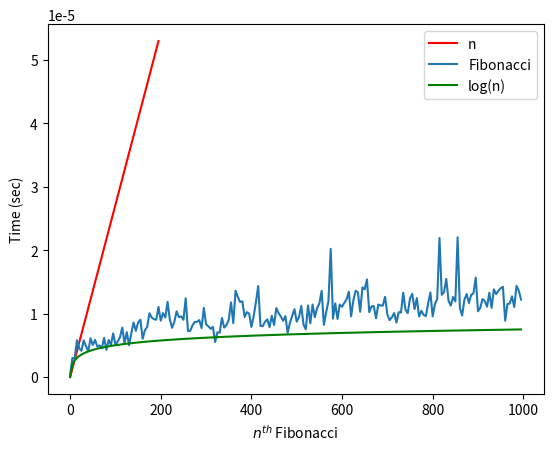

Write Python code to recreate this figure.
#Logarithmic Fibonacci
import matplotlib.pyplot as plt
from math import sqrt
from time import time
from math import log

def mat_mul_2by2(X,Y):
    z1 = X[0][0]*Y[0][0]+X[0][1]*Y[1][0]
    z2 = X[0][0]*Y[0][1]+X[0][1]*Y[1][1]
    z3 = X[1][0]*Y[0][0]+X[1][1]*Y[1][0]
    z4 = X[1][0]*Y[0][1]+X[1][1]*Y[1][1]
    return [[z1,z2],[z3,z4]]

def fibonacci(n):
    if n == 0:
        return [[n,n]]
    if n == 1:
        return [[1,1],[1,0]]
    if n == 2:
        return mat_mul_2by2([[1,1],[1,0]],[[1,1],[1,0]])
    x = fibonacci(n//2)
    if n%2==0:
        return mat_mul_2by2(x,x)
    elif n%2 == 1:
        return mat_mul_2by2(mat_mul_2by2(x,x),[[1,1],[1,0]])
length = 1000
times = []
for i in range(length):
    temp = []
    for j in range(50):
        t0 = time()
        f = fibonacci(i)[0][1]
        temp.append(time()-t0)
    times.append(sum(temp)/len(temp))
        
    
times_avg = []
for i in range(50):
    t1 = time()
    f0 = fibonacci(0)[0][1]
    times_avg.append(time()-t1)
    
time_avg = sum(times_avg)/len(times_avg)
n_line = [time_avg*i for i in range(length)]
n_log = [4*time_avg*log(i+1) for i in range(length)]
    
h = [i for i in range(length)]
sample = 5
h1 = [h[h0] for h0 in range(len(h)) if h0%sample==0]
n_line1 = [n_line[h0] for h0 in range(len(n_line)) if h0%sample==0] 
plt.plot(h1[:200//sample],n_line1[:200//sample],'r',label='n')
plt.plot(h1,[times[h0] for h0 in range(len(times)) if h0%sample==0],label='Fibonacci')
plt.plot([h[h0] for h0 in range(len(h)) if h0%sample==0],
         [n_log[h0] for h0 in range(len(n_log)) if h0%sample==0],'g',label='log(n)')
plt.xlabel('$n^{th}$ Fibonacci')
plt.ylabel('Time (sec)')
plt.legend()
plt.savefig('FiboLog.png',dpi=500)
plt.show()